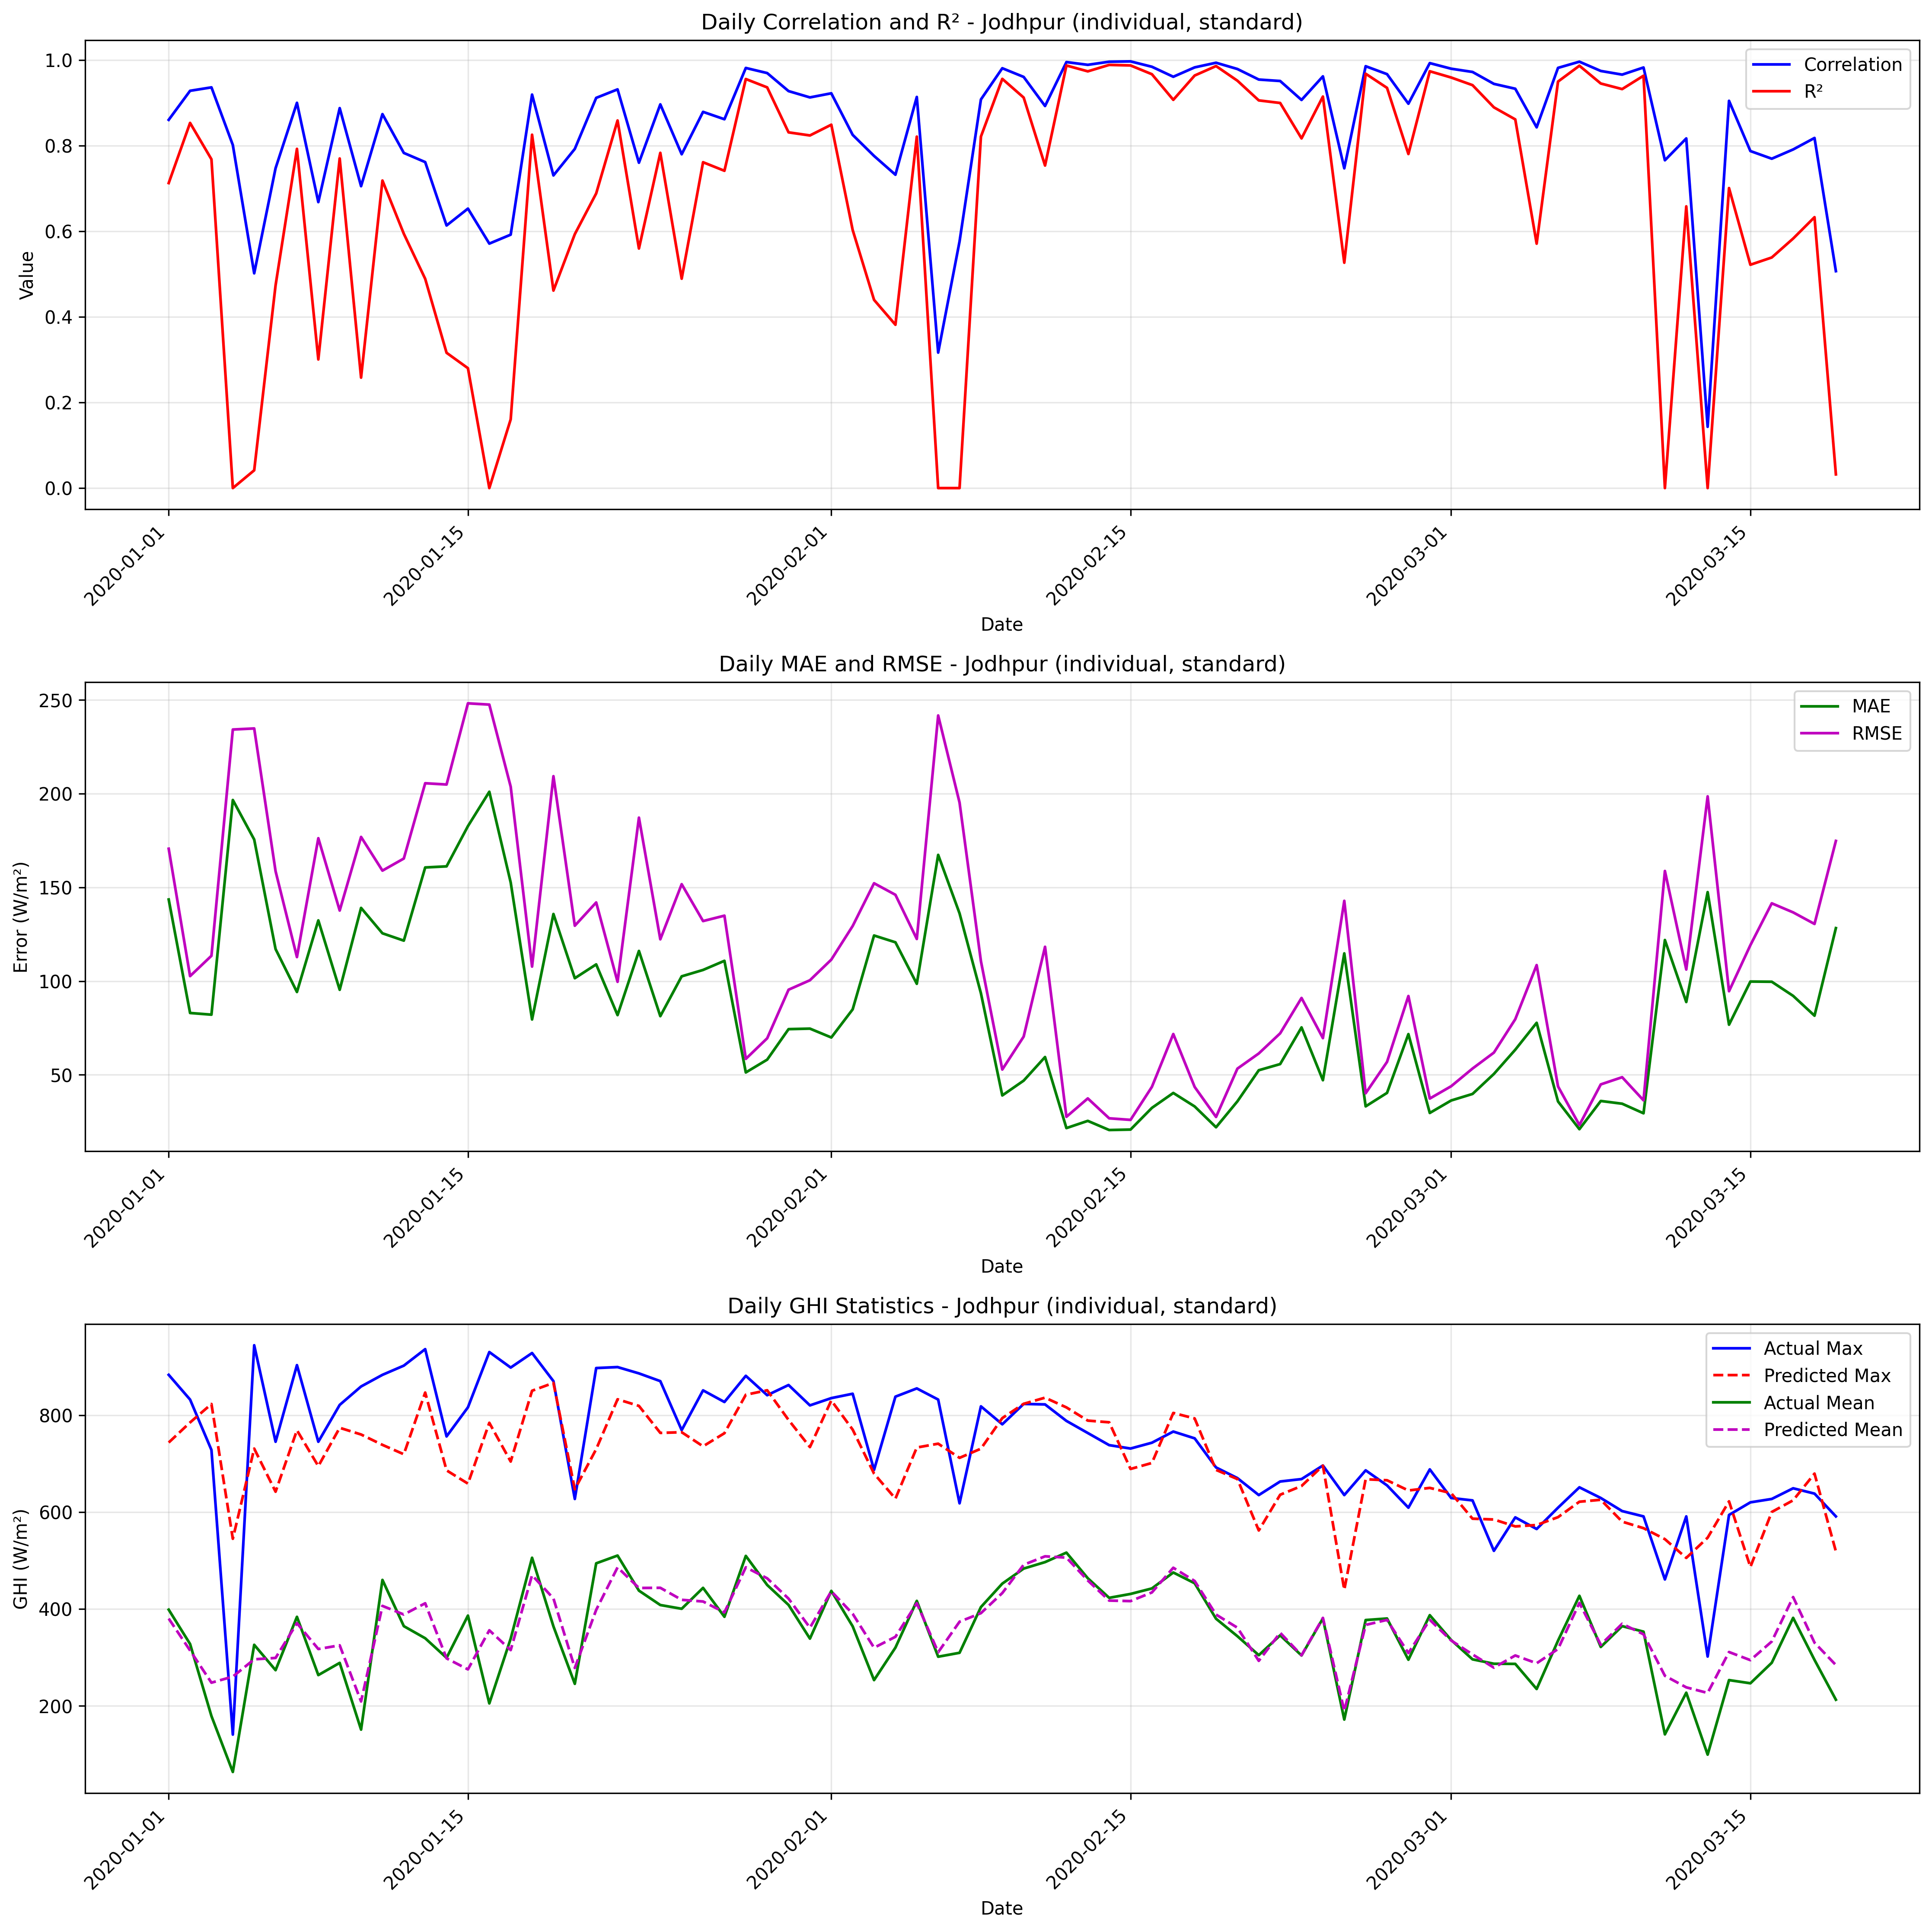

Values plotted in this chart, from the file beside it:
date, correlation, mae, rmse, r2, num_points, actual_max, actual_mean, actual_std, predicted_max, predicted_mean, predicted_std
2020-01-01, 0.8603, 143.6, 170.6, 0.7126, 24, 883.0, 398.6, 325.1, 743.4, 380.2, 229.2
2020-01-02, 0.9281, 83, 102.7, 0.8531, 24, 832.0, 327.8, 273.6, 784.8, 314.4, 274.8
2020-01-03, 0.9361, 82.1, 113.5, 0.7681, 24, 728.0, 179.1, 240.8, 822.9, 248, 261.8
2020-01-04, 0.8014, 196.7, 234.3, 0.0, 24, 141.0, 63.88, 40.88, 544.9, 260.5, 160.5
2020-01-05, 0.5017, 175.6, 234.8, 0.04152, 24, 944.0, 326.1, 245, 730.8, 296.2, 231
2020-01-06, 0.7473, 117.1, 158.7, 0.4736, 24, 745.0, 273.8, 223.4, 642, 299.1, 226.7
2020-01-07, 0.9, 94.21, 112.8, 0.7925, 24, 903.0, 383.8, 253, 768.7, 370.7, 258.5
2020-01-08, 0.6681, 132.4, 176.3, 0.3005, 24, 745.0, 263.7, 215.3, 694.7, 317.5, 205
2020-01-09, 0.8876, 95.37, 137.7, 0.7699, 24, 821.0, 288.9, 293.2, 773.8, 325.1, 273.6
2020-01-10, 0.7053, 139.1, 176.9, 0.258, 24, 859.0, 151.2, 209.8, 760, 209.3, 231.7
2020-01-11, 0.8736, 125.5, 159, 0.7184, 24, 883.0, 460.0, 306, 738.6, 406.4, 232.8
2020-01-12, 0.783, 121.6, 165.4, 0.5941, 24, 902.0, 364.6, 265.2, 719.2, 388.6, 234.6
2020-01-13, 0.7616, 160.6, 205.6, 0.4889, 24, 936.0, 339.7, 293.8, 846.4, 411.8, 273
2020-01-14, 0.6135, 161.2, 204.9, 0.316, 24, 756.0, 299.2, 253.1, 686, 298.2, 217.4
2020-01-15, 0.6529, 182.7, 248.2, 0.2801, 24, 816.0, 386.4, 298.9, 658.6, 275.4, 209.8
2020-01-16, 0.5711, 201.1, 247.6, 0.0, 24, 930.0, 205.2, 210.3, 784.1, 356.1, 222.1
2020-01-17, 0.592, 152.6, 203.8, 0.1605, 24, 898.0, 338.9, 227.2, 704.2, 315.2, 230.5
2020-01-18, 0.9192, 79.53, 107.8, 0.8255, 24, 928.0, 505.7, 263.5, 850.2, 469.7, 244.1
2020-01-19, 0.7304, 135.8, 209.4, 0.4614, 24, 870.0, 364.2, 291.4, 866.4, 421.8, 264.4
2020-01-20, 0.7924, 101.6, 129.6, 0.5932, 24, 627.0, 245.7, 207.5, 647, 278.4, 183.8
2020-01-21, 0.9116, 108.9, 142, 0.6883, 24, 897.0, 494.2, 259.8, 729.7, 398.2, 236.1
2020-01-22, 0.9314, 81.86, 99.63, 0.8587, 24, 899.0, 510.2, 270.8, 832.6, 485.9, 257.2
2020-01-23, 0.7601, 116.1, 187.2, 0.5597, 24, 886.0, 437.9, 288.2, 818.9, 443.4, 257.4
2020-01-24, 0.8964, 81.31, 122.3, 0.7832, 24, 870.0, 408.2, 268.3, 763.2, 443.7, 228.6
2020-01-25, 0.7799, 102.6, 151.7, 0.4892, 24, 769.0, 400.5, 216.9, 764.6, 418.9, 241.5
2020-01-26, 0.8789, 106, 132, 0.7612, 24, 851.0, 443.6, 276, 735.6, 415.5, 236.9
2020-01-27, 0.8617, 110.8, 134.9, 0.7413, 24, 827.0, 383.9, 271, 762.6, 393.1, 232.8
2020-01-28, 0.9815, 51.26, 58.5, 0.9556, 24, 881.0, 509.5, 283.7, 841.9, 486, 272.4
2020-01-29, 0.9695, 58.09, 69.48, 0.9361, 24, 841.0, 449.5, 280.7, 851.2, 463.3, 282.7
2020-01-30, 0.9274, 74.37, 95.41, 0.831, 24, 862.0, 408.4, 237.1, 790, 421.4, 258.1
2020-01-31, 0.9127, 74.65, 100.5, 0.8238, 24, 820.0, 338.9, 244.5, 734, 361.4, 227.3
2020-02-01, 0.9223, 69.92, 111.5, 0.8489, 24, 835.0, 437.3, 292.9, 830.1, 436.5, 258.2
2020-02-02, 0.8251, 84.94, 129.4, 0.6029, 24, 844.0, 364.2, 209.8, 770, 390.1, 225.3
2020-02-03, 0.776, 124.3, 152.2, 0.4397, 24, 687.0, 253.3, 207.7, 679.2, 320.1, 209.7
2020-02-04, 0.732, 120.7, 146.1, 0.3816, 24, 838.0, 320.3, 189.7, 627.6, 342.7, 209.8
2020-02-05, 0.9137, 98.57, 122.5, 0.821, 24, 855.0, 416.7, 295.8, 733.1, 412, 235.8
2020-02-06, 0.3165, 167.4, 241.7, 0.0, 24, 832.0, 301.6, 219.9, 741, 310.8, 201.5
2020-02-07, 0.5761, 136.2, 195.3, 0.0, 24, 618.0, 309.7, 187.6, 711.8, 373.8, 217.6
2020-02-08, 0.9079, 93.52, 110.7, 0.8211, 24, 818.0, 404.0, 267.3, 730.7, 391.4, 235
2020-02-09, 0.9808, 39, 52.83, 0.956, 24, 781.0, 452.4, 257.2, 793.8, 432.9, 254.4
2020-02-10, 0.9605, 46.9, 70.4, 0.9123, 24, 823.0, 483.4, 242.8, 823.2, 491.2, 256.5
2020-02-11, 0.8926, 59.49, 118.3, 0.7535, 24, 822.0, 496.7, 243.4, 835.9, 508.7, 266.4
2020-02-12, 0.9952, 21.57, 27.6, 0.9872, 24, 788.0, 516.3, 249.6, 815.8, 506, 257.7
2020-02-13, 0.9888, 25.42, 37.4, 0.9735, 24, 763.0, 463.5, 234.9, 788.6, 458.8, 246.6
2020-02-14, 0.996, 20.54, 26.79, 0.9886, 24, 738.0, 423, 256.3, 785.1, 417.4, 269.2
2020-02-15, 0.9968, 20.78, 25.95, 0.9873, 24, 731.0, 431.1, 235.6, 688.9, 416.3, 223.9
2020-02-16, 0.9842, 32.35, 43.58, 0.9668, 24, 743.0, 442.4, 244.5, 701.2, 434.2, 234.1
2020-02-17, 0.9609, 40.32, 71.76, 0.907, 24, 766.0, 475.3, 240.4, 804.4, 485.1, 260
2020-02-18, 0.9828, 33.12, 43.52, 0.9638, 24, 752.0, 453.1, 233.6, 793, 457.8, 239.2
2020-02-19, 0.9937, 22.01, 27.52, 0.9859, 24, 692.0, 379.9, 236.8, 686.9, 388.5, 233
2020-02-20, 0.979, 35.84, 53.3, 0.9517, 24, 670.0, 343.9, 247.7, 668, 361.5, 232.8
2020-02-21, 0.9544, 52.44, 61.4, 0.9057, 24, 635.0, 304.8, 204.2, 562, 293.1, 186.4
2020-02-22, 0.951, 55.73, 72.13, 0.8996, 24, 663.0, 345.7, 232.6, 635.7, 351, 206.1
2020-02-23, 0.9067, 75.29, 91.01, 0.8169, 24, 668.0, 304.1, 217.3, 653.7, 304.6, 212.7
2020-02-24, 0.9618, 47.12, 69.57, 0.9146, 24, 696.0, 380.6, 243.2, 695.7, 381.7, 209.1
2020-02-25, 0.747, 114.8, 142.8, 0.5265, 24, 635.0, 172, 212.1, 439.6, 189.7, 125.5
2020-02-26, 0.9855, 33.16, 40.16, 0.968, 24, 686.0, 377.2, 229.3, 667.6, 367.2, 217.9
2020-02-27, 0.967, 40.35, 56.89, 0.9349, 24, 655.0, 380.4, 227.8, 665.6, 377.5, 219
2020-02-28, 0.8979, 71.72, 92.05, 0.7804, 24, 609.0, 295.4, 200.7, 644.5, 309, 209.3
2020-02-29, 0.9928, 29.64, 37.33, 0.9737, 24, 688.0, 387.2, 235.3, 649.8, 377.7, 209.9
... 19 more rows
